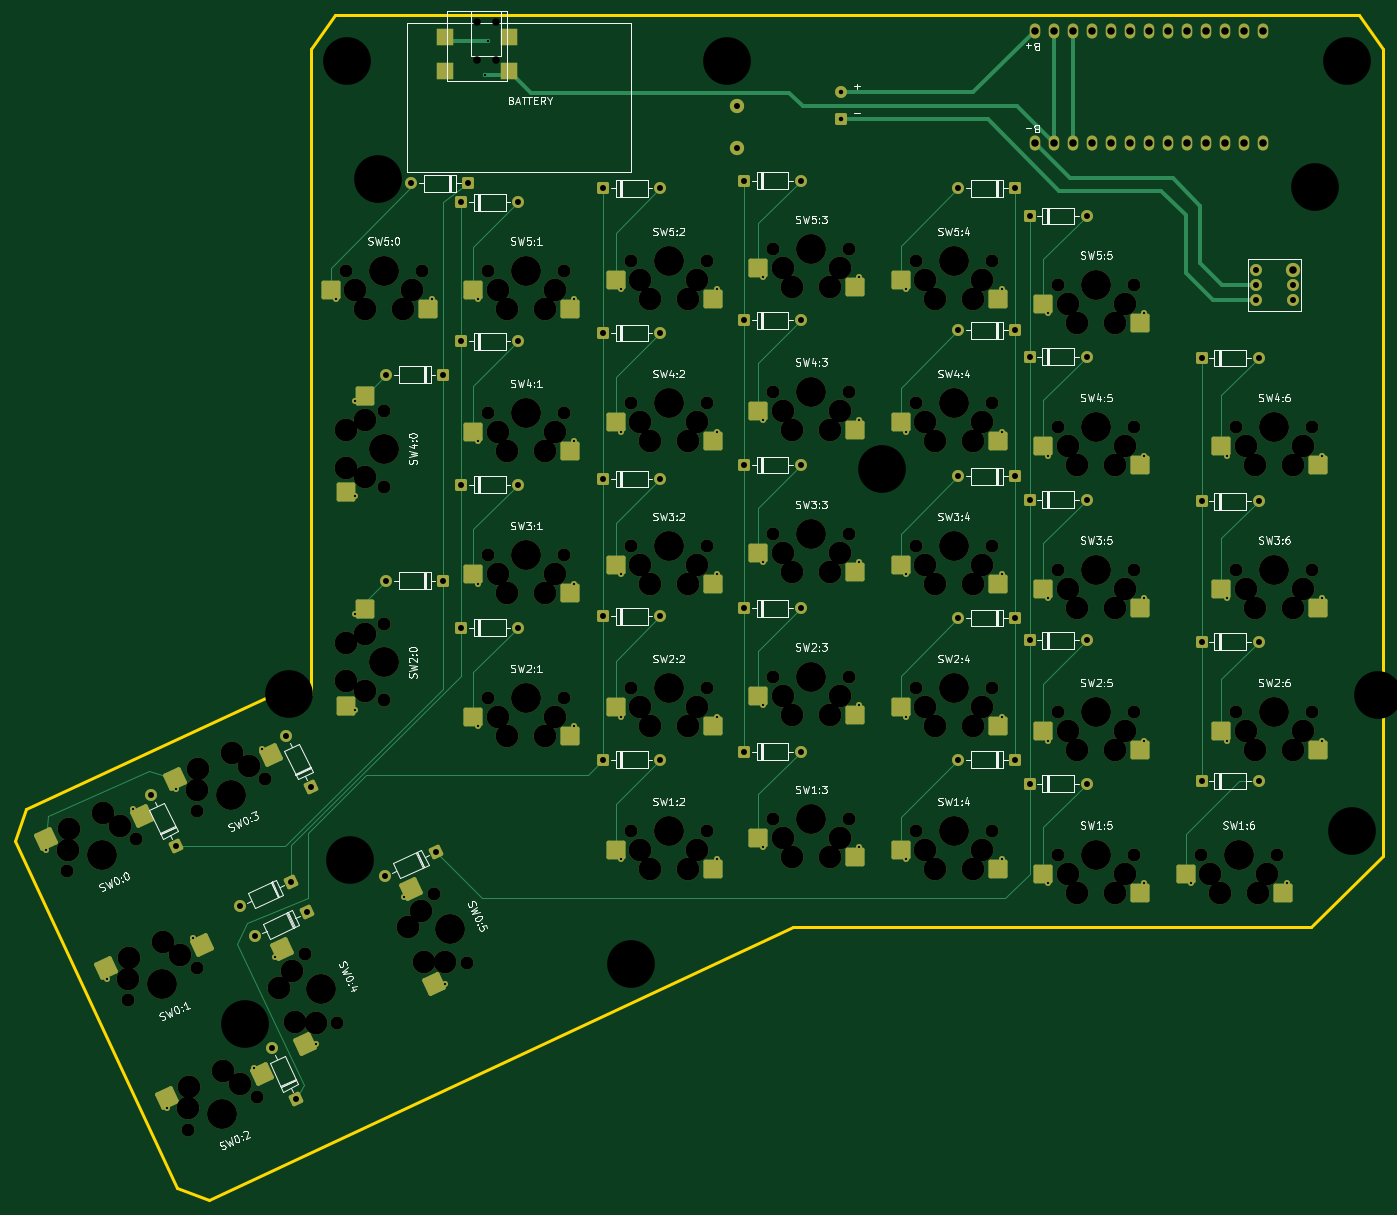
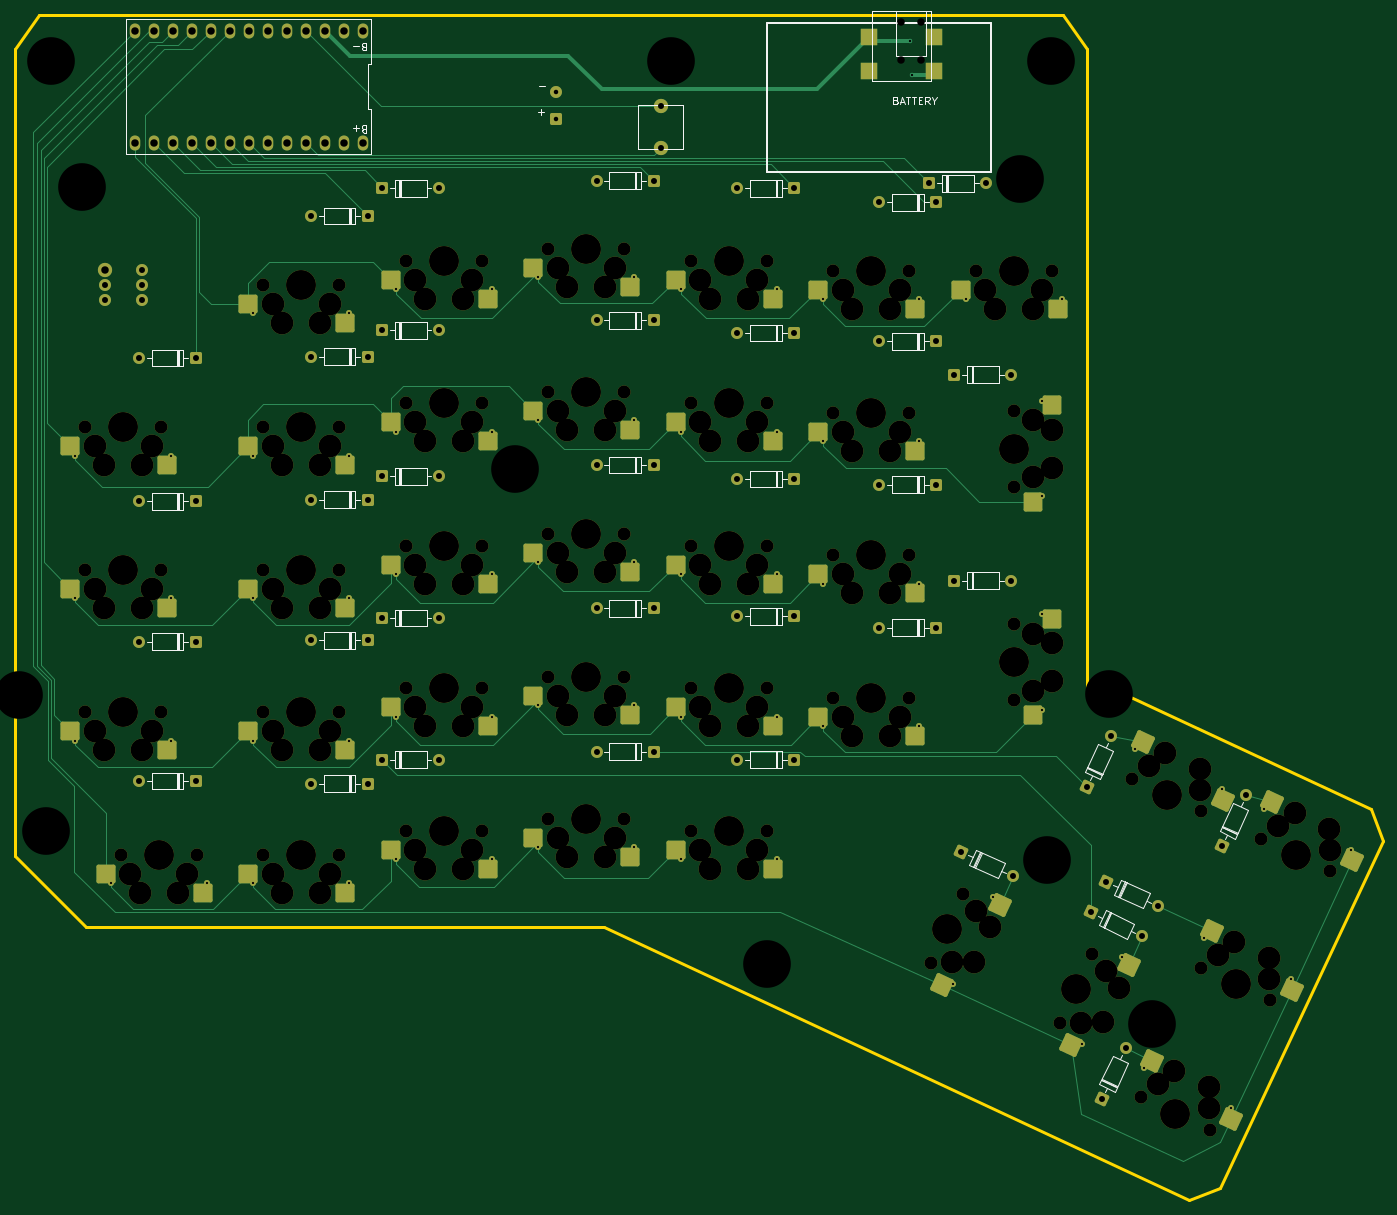
Circuit board: 11 layer files. Board 182.8 x 158.4 mm.
- bottom_copper: ErgoDoxEZBL-B_Cu.gbr (28297 bytes)
- bottom_mask: ErgoDoxEZBL-B_Mask.gbr (19433 bytes)
- paste: ErgoDoxEZBL-B_Paste.gbr (4242 bytes)
- bottom_silk: ErgoDoxEZBL-B_Silkscreen.gbr (20115 bytes)
- outline: ErgoDoxEZBL-Edge_Cuts.gbr (1136 bytes)
- top_copper: ErgoDoxEZBL-F_Cu.gbr (24881 bytes)
- top_mask: ErgoDoxEZBL-F_Mask.gbr (19428 bytes)
- paste: ErgoDoxEZBL-F_Paste.gbr (4242 bytes)
- top_silk: ErgoDoxEZBL-F_Silkscreen.gbr (123484 bytes)
- drill: ErgoDoxEZBL-NPTH.drl (5041 bytes)
- drill: ErgoDoxEZBL-PTH.drl (3457 bytes)

=== bottom_copper: ErgoDoxEZBL-B_Cu.gbr (28297 bytes, source omitted) ===
=== bottom_mask: ErgoDoxEZBL-B_Mask.gbr (19433 bytes, source omitted) ===
=== paste: ErgoDoxEZBL-B_Paste.gbr ===
%TF.GenerationSoftware,KiCad,Pcbnew,9.0.7*%
%TF.CreationDate,2026-03-09T12:56:56+09:00*%
%TF.ProjectId,ErgoDoxEZBL,4572676f-446f-4784-955a-424c2e6b6963,rev?*%
%TF.SameCoordinates,Original*%
%TF.FileFunction,Paste,Bot*%
%TF.FilePolarity,Positive*%
%FSLAX46Y46*%
G04 Gerber Fmt 4.6, Leading zero omitted, Abs format (unit mm)*
G04 Created by KiCad (PCBNEW 9.0.7) date 2026-03-09 12:56:56*
%MOMM*%
%LPD*%
G01*
G04 APERTURE LIST*
G04 Aperture macros list*
%AMRoundRect*
0 Rectangle with rounded corners*
0 $1 Rounding radius*
0 $2 $3 $4 $5 $6 $7 $8 $9 X,Y pos of 4 corners*
0 Add a 4 corners polygon primitive as box body*
4,1,4,$2,$3,$4,$5,$6,$7,$8,$9,$2,$3,0*
0 Add four circle primitives for the rounded corners*
1,1,$1+$1,$2,$3*
1,1,$1+$1,$4,$5*
1,1,$1+$1,$6,$7*
1,1,$1+$1,$8,$9*
0 Add four rect primitives between the rounded corners*
20,1,$1+$1,$2,$3,$4,$5,0*
20,1,$1+$1,$4,$5,$6,$7,0*
20,1,$1+$1,$6,$7,$8,$9,0*
20,1,$1+$1,$8,$9,$2,$3,0*%
G04 Aperture macros list end*
%ADD10RoundRect,0.250000X-0.506347X-1.339492X1.351584X-0.473124X0.506347X1.339492X-1.351584X0.473124X0*%
%ADD11RoundRect,0.250000X1.025000X1.000000X-1.025000X1.000000X-1.025000X-1.000000X1.025000X-1.000000X0*%
%ADD12RoundRect,0.250000X1.000000X-1.025000X1.000000X1.025000X-1.000000X1.025000X-1.000000X-1.025000X0*%
%ADD13RoundRect,0.250000X1.339492X-0.506347X0.473124X1.351584X-1.339492X0.506347X-0.473124X-1.351584X0*%
%ADD14R,2.200000X2.200000*%
G04 APERTURE END LIST*
D10*
%TO.C,SW0:3*%
X44468679Y-135911669D03*
X55111069Y-128146461D03*
%TD*%
D11*
%TO.C,SW1:3*%
X136625000Y-140970000D03*
X123698000Y-143510000D03*
%TD*%
%TO.C,SW1:4*%
X155675000Y-142567660D03*
X142748000Y-145107660D03*
%TD*%
%TO.C,SW5:2*%
X117575000Y-66367660D03*
X104648000Y-68907660D03*
%TD*%
%TO.C,SW5:4*%
X155675000Y-66367660D03*
X142748000Y-68907660D03*
%TD*%
%TO.C,SW5:5*%
X174725000Y-69545200D03*
X161798000Y-72085200D03*
%TD*%
%TO.C,SW4:1*%
X98525000Y-86687660D03*
X85598000Y-89227660D03*
%TD*%
%TO.C,SW3:6*%
X198537500Y-107642660D03*
X185610500Y-110182660D03*
%TD*%
%TO.C,SW4:2*%
X117575000Y-85417660D03*
X104648000Y-87957660D03*
%TD*%
%TO.C,SW5:3*%
X136625000Y-64770000D03*
X123698000Y-67310000D03*
%TD*%
%TO.C,SW4:3*%
X136625000Y-83820000D03*
X123698000Y-86360000D03*
%TD*%
%TO.C,SW1:2*%
X117575000Y-142567660D03*
X104648000Y-145107660D03*
%TD*%
%TO.C,SW5:1*%
X98525000Y-67640200D03*
X85598000Y-70180200D03*
%TD*%
%TO.C,SW2:1*%
X98525000Y-124787660D03*
X85598000Y-127327660D03*
%TD*%
%TO.C,SW3:1*%
X98525000Y-105737660D03*
X85598000Y-108277660D03*
%TD*%
D10*
%TO.C,SW0:1*%
X35253559Y-161225309D03*
X45895949Y-153460101D03*
%TD*%
D11*
%TO.C,SW4:4*%
X155675000Y-85417660D03*
X142748000Y-87957660D03*
%TD*%
D12*
%TO.C,SW4:0*%
X69850000Y-95995160D03*
X67310000Y-83068160D03*
%TD*%
D13*
%TO.C,SW0:5*%
X81995089Y-160560121D03*
X74229881Y-149917731D03*
%TD*%
D14*
%TO.C,J1*%
X91711000Y-38408000D03*
X83111000Y-33908000D03*
X83111000Y-38408000D03*
X91711000Y-33908000D03*
%TD*%
D10*
%TO.C,SW0:0*%
X27204299Y-143960929D03*
X37846689Y-136195721D03*
%TD*%
D11*
%TO.C,SW2:6*%
X198537500Y-126692660D03*
X185610500Y-129232660D03*
%TD*%
D13*
%TO.C,SW0:4*%
X64730709Y-168611921D03*
X56965501Y-157969531D03*
%TD*%
D11*
%TO.C,SW3:4*%
X155675000Y-104467660D03*
X142748000Y-107007660D03*
%TD*%
%TO.C,SW2:5*%
X174725000Y-126692660D03*
X161798000Y-129232660D03*
%TD*%
D10*
%TO.C,SW0:2*%
X43305359Y-178492229D03*
X53947749Y-170727021D03*
%TD*%
D12*
%TO.C,SW2:0*%
X69850000Y-124570160D03*
X67310000Y-111643160D03*
%TD*%
D11*
%TO.C,SW1:6*%
X193775000Y-145742660D03*
X180848000Y-148282660D03*
%TD*%
%TO.C,SW4:5*%
X174725000Y-88592660D03*
X161798000Y-91132660D03*
%TD*%
%TO.C,SW4:6*%
X198537500Y-88592660D03*
X185610500Y-91132660D03*
%TD*%
%TO.C,SW3:3*%
X136625000Y-102870000D03*
X123698000Y-105410000D03*
%TD*%
%TO.C,SW3:5*%
X174725000Y-107642660D03*
X161798000Y-110182660D03*
%TD*%
%TO.C,SW1:5*%
X174725000Y-145742660D03*
X161798000Y-148282660D03*
%TD*%
%TO.C,SW2:4*%
X155675000Y-123517660D03*
X142748000Y-126057660D03*
%TD*%
%TO.C,SW2:2*%
X117575000Y-123517660D03*
X104648000Y-126057660D03*
%TD*%
%TO.C,SW2:3*%
X136625000Y-121920000D03*
X123698000Y-124460000D03*
%TD*%
%TO.C,SW3:2*%
X117575000Y-104467660D03*
X104648000Y-107007660D03*
%TD*%
%TO.C,SW5:0*%
X79475000Y-67640200D03*
X66548000Y-70180200D03*
%TD*%
M02*

=== bottom_silk: ErgoDoxEZBL-B_Silkscreen.gbr (20115 bytes, source omitted) ===
=== outline: ErgoDoxEZBL-Edge_Cuts.gbr ===
%TF.GenerationSoftware,KiCad,Pcbnew,9.0.7*%
%TF.CreationDate,2026-03-09T12:56:56+09:00*%
%TF.ProjectId,ErgoDoxEZBL,4572676f-446f-4784-955a-424c2e6b6963,rev?*%
%TF.SameCoordinates,Original*%
%TF.FileFunction,Profile,NP*%
%FSLAX46Y46*%
G04 Gerber Fmt 4.6, Leading zero omitted, Abs format (unit mm)*
G04 Created by KiCad (PCBNEW 9.0.7) date 2026-03-09 12:56:56*
%MOMM*%
%LPD*%
G01*
G04 APERTURE LIST*
%TA.AperFunction,Profile*%
%ADD10C,0.381000*%
%TD*%
G04 APERTURE END LIST*
D10*
X62611000Y-35433000D02*
X62611000Y-121666000D01*
X196392800Y-152908000D02*
X205917800Y-143383000D01*
X62611000Y-121666000D02*
X57708800Y-121666000D01*
X44764960Y-187817760D02*
X48983900Y-189351920D01*
X57708800Y-121666000D02*
X24617680Y-137096500D01*
X48983900Y-189351920D02*
X127152400Y-152908000D01*
X23080980Y-141315440D02*
X44764960Y-187817760D01*
X24617680Y-137096500D02*
X23080980Y-141315440D01*
X65811400Y-30908000D02*
X62611000Y-35433000D01*
X202742800Y-30908000D02*
X205917800Y-35433000D01*
X127152400Y-152908000D02*
X196392800Y-152908000D01*
X205917800Y-143383000D02*
X205917800Y-35433000D01*
X202742800Y-30908000D02*
X65811400Y-30908000D01*
M02*

=== top_copper: ErgoDoxEZBL-F_Cu.gbr (24881 bytes, source omitted) ===
=== top_mask: ErgoDoxEZBL-F_Mask.gbr (19428 bytes, source omitted) ===
=== paste: ErgoDoxEZBL-F_Paste.gbr ===
%TF.GenerationSoftware,KiCad,Pcbnew,9.0.7*%
%TF.CreationDate,2026-03-09T12:56:56+09:00*%
%TF.ProjectId,ErgoDoxEZBL,4572676f-446f-4784-955a-424c2e6b6963,rev?*%
%TF.SameCoordinates,Original*%
%TF.FileFunction,Paste,Top*%
%TF.FilePolarity,Positive*%
%FSLAX46Y46*%
G04 Gerber Fmt 4.6, Leading zero omitted, Abs format (unit mm)*
G04 Created by KiCad (PCBNEW 9.0.7) date 2026-03-09 12:56:56*
%MOMM*%
%LPD*%
G01*
G04 APERTURE LIST*
G04 Aperture macros list*
%AMRoundRect*
0 Rectangle with rounded corners*
0 $1 Rounding radius*
0 $2 $3 $4 $5 $6 $7 $8 $9 X,Y pos of 4 corners*
0 Add a 4 corners polygon primitive as box body*
4,1,4,$2,$3,$4,$5,$6,$7,$8,$9,$2,$3,0*
0 Add four circle primitives for the rounded corners*
1,1,$1+$1,$2,$3*
1,1,$1+$1,$4,$5*
1,1,$1+$1,$6,$7*
1,1,$1+$1,$8,$9*
0 Add four rect primitives between the rounded corners*
20,1,$1+$1,$2,$3,$4,$5,0*
20,1,$1+$1,$4,$5,$6,$7,0*
20,1,$1+$1,$6,$7,$8,$9,0*
20,1,$1+$1,$8,$9,$2,$3,0*%
G04 Aperture macros list end*
%ADD10RoundRect,0.250000X-0.506347X-1.339492X1.351584X-0.473124X0.506347X1.339492X-1.351584X0.473124X0*%
%ADD11RoundRect,0.250000X1.025000X1.000000X-1.025000X1.000000X-1.025000X-1.000000X1.025000X-1.000000X0*%
%ADD12RoundRect,0.250000X1.000000X-1.025000X1.000000X1.025000X-1.000000X1.025000X-1.000000X-1.025000X0*%
%ADD13RoundRect,0.250000X1.339492X-0.506347X0.473124X1.351584X-1.339492X0.506347X-0.473124X-1.351584X0*%
%ADD14R,2.200000X2.200000*%
G04 APERTURE END LIST*
D10*
%TO.C,SW0:3*%
X44521769Y-133084332D03*
X57311060Y-129923168D03*
%TD*%
D11*
%TO.C,SW1:3*%
X135382000Y-143510000D03*
X122455000Y-140970000D03*
%TD*%
%TO.C,SW1:4*%
X154432000Y-145107660D03*
X141505000Y-142567660D03*
%TD*%
%TO.C,SW5:2*%
X116332000Y-68907660D03*
X103405000Y-66367660D03*
%TD*%
%TO.C,SW5:4*%
X154432000Y-68907660D03*
X141505000Y-66367660D03*
%TD*%
%TO.C,SW5:5*%
X173482000Y-72085200D03*
X160555000Y-69545200D03*
%TD*%
%TO.C,SW4:1*%
X97282000Y-89227660D03*
X84355000Y-86687660D03*
%TD*%
%TO.C,SW3:6*%
X197294500Y-110182660D03*
X184367500Y-107642660D03*
%TD*%
%TO.C,SW4:2*%
X116332000Y-87957660D03*
X103405000Y-85417660D03*
%TD*%
%TO.C,SW5:3*%
X135382000Y-67310000D03*
X122455000Y-64770000D03*
%TD*%
%TO.C,SW4:3*%
X135382000Y-86360000D03*
X122455000Y-83820000D03*
%TD*%
%TO.C,SW1:2*%
X116332000Y-145107660D03*
X103405000Y-142567660D03*
%TD*%
%TO.C,SW5:1*%
X97282000Y-70180200D03*
X84355000Y-67640200D03*
%TD*%
%TO.C,SW2:1*%
X97282000Y-127327660D03*
X84355000Y-124787660D03*
%TD*%
%TO.C,SW3:1*%
X97282000Y-108277660D03*
X84355000Y-105737660D03*
%TD*%
D10*
%TO.C,SW0:1*%
X35306649Y-158397972D03*
X48095940Y-155236808D03*
%TD*%
D11*
%TO.C,SW4:4*%
X154432000Y-87957660D03*
X141505000Y-85417660D03*
%TD*%
D12*
%TO.C,SW4:0*%
X67310000Y-94752160D03*
X69850000Y-81825160D03*
%TD*%
D13*
%TO.C,SW0:5*%
X79167752Y-160507031D03*
X76006588Y-147717740D03*
%TD*%
D14*
%TO.C,J1*%
X80511000Y-38408000D03*
X89111000Y-33908000D03*
X89111000Y-38408000D03*
X80511000Y-33908000D03*
%TD*%
D10*
%TO.C,SW0:0*%
X27257389Y-141133592D03*
X40046680Y-137972428D03*
%TD*%
D11*
%TO.C,SW2:6*%
X197294500Y-129232660D03*
X184367500Y-126692660D03*
%TD*%
D13*
%TO.C,SW0:4*%
X61903372Y-168558831D03*
X58742208Y-155769540D03*
%TD*%
D11*
%TO.C,SW3:4*%
X154432000Y-107007660D03*
X141505000Y-104467660D03*
%TD*%
%TO.C,SW2:5*%
X173482000Y-129232660D03*
X160555000Y-126692660D03*
%TD*%
D10*
%TO.C,SW0:2*%
X43358449Y-175664892D03*
X56147740Y-172503728D03*
%TD*%
D12*
%TO.C,SW2:0*%
X67310000Y-123327160D03*
X69850000Y-110400160D03*
%TD*%
D11*
%TO.C,SW1:6*%
X192532000Y-148282660D03*
X179605000Y-145742660D03*
%TD*%
%TO.C,SW4:5*%
X173482000Y-91132660D03*
X160555000Y-88592660D03*
%TD*%
%TO.C,SW4:6*%
X197294500Y-91132660D03*
X184367500Y-88592660D03*
%TD*%
%TO.C,SW3:3*%
X135382000Y-105410000D03*
X122455000Y-102870000D03*
%TD*%
%TO.C,SW3:5*%
X173482000Y-110182660D03*
X160555000Y-107642660D03*
%TD*%
%TO.C,SW1:5*%
X173482000Y-148282660D03*
X160555000Y-145742660D03*
%TD*%
%TO.C,SW2:4*%
X154432000Y-126057660D03*
X141505000Y-123517660D03*
%TD*%
%TO.C,SW2:2*%
X116332000Y-126057660D03*
X103405000Y-123517660D03*
%TD*%
%TO.C,SW2:3*%
X135382000Y-124460000D03*
X122455000Y-121920000D03*
%TD*%
%TO.C,SW3:2*%
X116332000Y-107007660D03*
X103405000Y-104467660D03*
%TD*%
%TO.C,SW5:0*%
X78232000Y-70180200D03*
X65305000Y-67640200D03*
%TD*%
M02*

=== top_silk: ErgoDoxEZBL-F_Silkscreen.gbr (123484 bytes, source omitted) ===
=== drill: ErgoDoxEZBL-NPTH.drl (5041 bytes, source omitted) ===
=== drill: ErgoDoxEZBL-PTH.drl ===
M48
; DRILL file {KiCad 9.0.7} date 2026-03-09T12:55:58+0900
; FORMAT={-:-/ absolute / metric / decimal}
; #@! TF.CreationDate,2026-03-09T12:55:58+09:00
; #@! TF.GenerationSoftware,Kicad,Pcbnew,9.0.7
; #@! TF.FileFunction,Plated,1,2,PTH
FMAT,2
METRIC
; #@! TA.AperFunction,Plated,PTH,ViaDrill
T1C0.300
; #@! TA.AperFunction,Plated,PTH,ComponentDrill
T2C0.300
; #@! TA.AperFunction,Plated,PTH,ComponentDrill
T3C0.600
; #@! TA.AperFunction,Plated,PTH,ComponentDrill
T4C0.800
; #@! TA.AperFunction,Plated,PTH,ComponentDrill
T5C1.000
%
G90
G05
T1
X85.94Y-38.91
X86.27Y-34.4
T2
X27.293Y-142.529
X35.342Y-159.794
X38.893Y-137.12
X43.394Y-177.061
X44.557Y-134.48
X46.943Y-154.384
X54.994Y-171.651
X56.158Y-129.071
X57.89Y-156.923
X63.299Y-168.524
X65.99Y-68.9
X68.59Y-82.51
X68.59Y-95.31
X68.59Y-111.085
X68.59Y-123.885
X75.154Y-148.871
X78.79Y-68.9
X80.564Y-160.472
X85.04Y-68.9
X85.04Y-87.948
X85.04Y-106.998
X85.04Y-126.048
X97.84Y-68.9
X97.84Y-87.948
X97.84Y-106.998
X97.84Y-126.048
X104.09Y-67.628
X104.09Y-86.678
X104.09Y-105.728
X104.09Y-124.778
X104.09Y-143.828
X116.89Y-67.628
X116.89Y-86.678
X116.89Y-105.728
X116.89Y-124.778
X116.89Y-143.828
X123.14Y-66.03
X123.14Y-85.08
X123.14Y-104.13
X123.14Y-123.18
X123.14Y-142.23
X135.94Y-66.03
X135.94Y-85.08
X135.94Y-104.13
X135.94Y-123.18
X135.94Y-142.23
X142.19Y-67.628
X142.19Y-86.678
X142.19Y-105.728
X142.19Y-124.778
X142.19Y-143.828
X154.99Y-67.628
X154.99Y-86.678
X154.99Y-105.728
X154.99Y-124.778
X154.99Y-143.828
X161.24Y-70.805
X161.24Y-89.853
X161.24Y-108.903
X161.24Y-127.953
X161.24Y-147.003
X174.04Y-70.805
X174.04Y-89.853
X174.04Y-108.903
X174.04Y-127.953
X174.04Y-147.003
X180.29Y-147.003
X185.052Y-89.853
X185.052Y-108.903
X185.052Y-127.953
X193.09Y-147.003
X197.852Y-89.853
X197.852Y-108.903
X197.852Y-127.953
T3
X133.55Y-41.3
X133.55Y-44.9
T4
X41.33Y-135.187
X44.55Y-142.093
X53.117Y-150.04
X55.207Y-154.13
X57.43Y-169.007
X59.38Y-127.287
X60.023Y-146.82
X60.65Y-175.913
X62.113Y-150.91
X62.6Y-134.193
X72.527Y-146.07
X72.72Y-79.02
X72.72Y-106.59
X76.07Y-53.45
X79.433Y-142.85
X80.34Y-79.02
X80.34Y-106.59
X82.74Y-55.98
X82.74Y-74.55
X82.74Y-93.71
X82.74Y-112.83
X83.69Y-53.45
X90.36Y-55.98
X90.36Y-74.55
X90.36Y-93.71
X90.36Y-112.83
X101.72Y-54.09
X101.72Y-73.44
X101.72Y-92.97
X101.72Y-111.33
X101.72Y-130.52
X109.34Y-54.09
X109.34Y-73.44
X109.34Y-92.97
X109.34Y-111.33
X109.34Y-130.52
X119.611Y-43.108
X119.611Y-48.708
X120.55Y-53.1
X120.55Y-71.76
X120.55Y-91.11
X120.55Y-110.26
X120.55Y-129.41
X128.17Y-53.1
X128.17Y-71.76
X128.17Y-91.11
X128.17Y-110.26
X128.17Y-129.41
X149.2Y-54.09
X149.2Y-73.07
X149.2Y-92.6
X149.2Y-111.57
X149.2Y-130.48
X156.82Y-54.09
X156.82Y-73.07
X156.82Y-92.6
X156.82Y-111.57
X156.82Y-130.48
X158.73Y-57.81
X158.73Y-76.6
X158.73Y-95.76
X158.73Y-114.54
X158.73Y-133.71
X166.35Y-57.81
X166.35Y-76.6
X166.35Y-95.76
X166.35Y-114.54
X166.35Y-133.71
X181.73Y-76.79
X181.73Y-95.94
X181.73Y-114.73
X181.73Y-133.33
X188.952Y-65.005
X188.952Y-67.005
X188.952Y-69.005
X189.35Y-76.79
X189.35Y-95.94
X189.35Y-114.73
X189.35Y-133.33
X193.952Y-67.005
X193.952Y-69.005
T5
X159.44Y-33.03
X159.44Y-48.03
X161.98Y-33.03
X161.98Y-48.03
X164.52Y-33.03
X164.52Y-48.03
X167.06Y-33.03
X167.06Y-48.03
X169.6Y-33.03
X169.6Y-48.03
X172.14Y-33.03
X172.14Y-48.03
X174.68Y-33.03
X174.68Y-48.03
X177.22Y-33.03
X177.22Y-48.03
X179.76Y-33.03
X179.76Y-48.03
X182.3Y-33.03
X182.3Y-48.03
X184.84Y-33.03
X184.84Y-48.03
X187.38Y-33.03
X187.38Y-48.03
X189.92Y-33.03
X189.92Y-48.03
X193.952Y-65.005
M30
